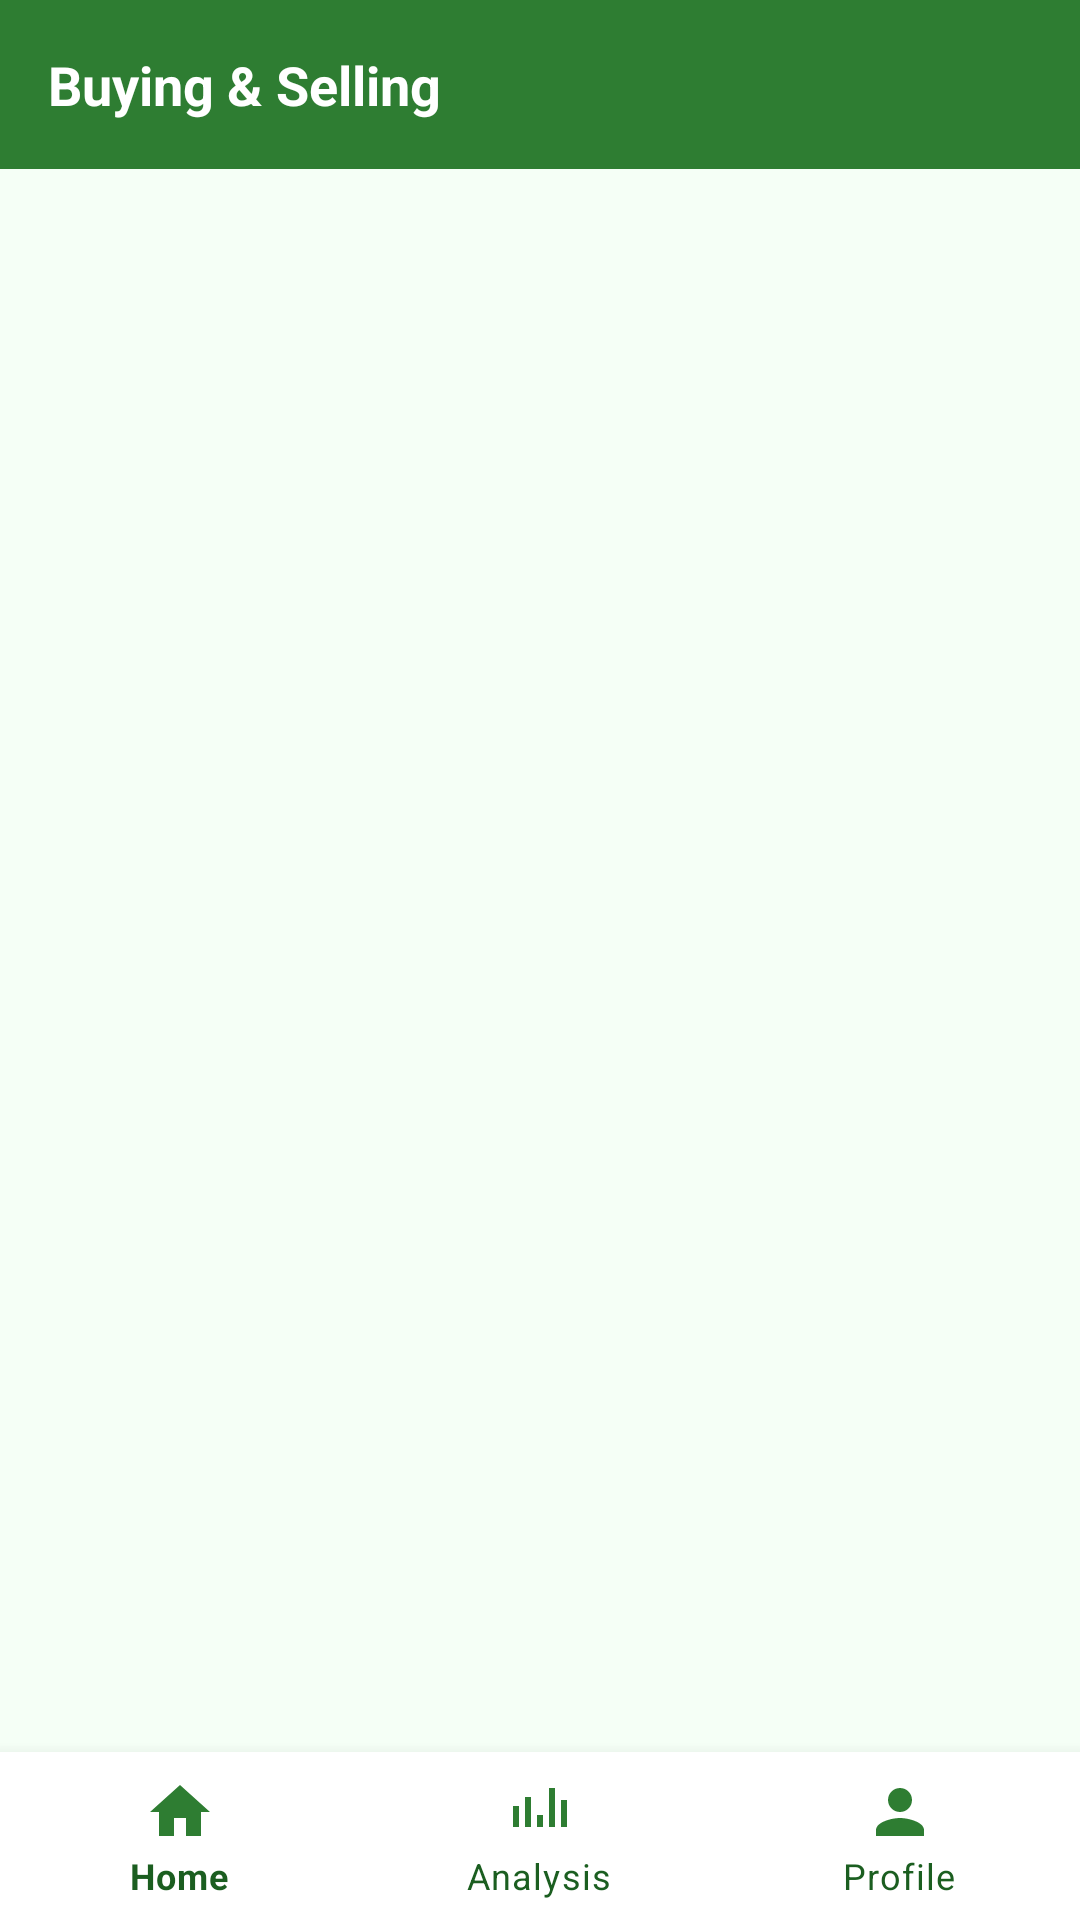

The Android layout XML behind this screen, and the referenced resources:
<!-- AndroidManifest.xml: application theme Theme.AgroVers -->
<!-- res/layout/activity_buying_selling.xml -->
<?xml version="1.0" encoding="utf-8"?>
<androidx.constraintlayout.widget.ConstraintLayout xmlns:android="http://schemas.android.com/apk/res/android"
    xmlns:app="http://schemas.android.com/apk/res-auto"
    android:layout_width="match_parent"
    android:layout_height="match_parent">

    <TextView
        android:id="@+id/tvMarketTitle"
        android:layout_width="0dp"
        android:layout_height="wrap_content"
        android:background="@color/agro_green"
        android:padding="16dp"
        android:text="Buying &amp; Selling"
        android:textColor="@color/white"
        android:textSize="18sp"
        android:textStyle="bold"
        app:layout_constraintEnd_toEndOf="parent"
        app:layout_constraintStart_toStartOf="parent"
        app:layout_constraintTop_toTopOf="parent" />

    <androidx.recyclerview.widget.RecyclerView
        android:id="@+id/rvProducts"
        android:layout_width="0dp"
        android:layout_height="0dp"
        android:clipToPadding="false"
        android:paddingVertical="8dp"
        app:layout_constraintBottom_toTopOf="@id/bottomNavigationView"
        app:layout_constraintEnd_toEndOf="parent"
        app:layout_constraintStart_toStartOf="parent"
        app:layout_constraintTop_toBottomOf="@id/tvMarketTitle" />

    <com.google.android.material.bottomnavigation.BottomNavigationView
        android:id="@+id/bottomNavigationView"
        android:layout_width="0dp"
        android:layout_height="wrap_content"
        android:background="@color/white"
        app:itemIconTint="@color/agro_green"
        app:itemTextColor="@color/agro_green_dark"
        app:layout_constraintBottom_toBottomOf="parent"
        app:layout_constraintEnd_toEndOf="parent"
        app:layout_constraintStart_toStartOf="parent"
        app:menu="@menu/bottom_nav_menu" />

</androidx.constraintlayout.widget.ConstraintLayout>
<!-- resources referenced by this layout -->
<resources>
  <color name="agro_green">#2E7D32</color>
  <color name="agro_green_dark">#1B5E20</color>
  <color name="white">#FFFFFF</color>
  <style name="Theme.AgroVers" parent="Theme.MaterialComponents.DayNight.NoActionBar">
          <item name="colorPrimary">@color/agro_green</item>
          <item name="colorPrimaryVariant">@color/agro_green_dark</item>
          <item name="colorSecondary">@color/agro_green_light</item>
          <item name="android:statusBarColor">@color/agro_green_dark</item>
          <item name="android:windowBackground">@color/agro_bg</item>
          <item name="android:navigationBarColor" tools:targetApi="l">@color/white</item>
      </style>
  <color name="agro_green_light">#A5D6A7</color>
  <color name="agro_bg">#F5FFF6</color>
</resources>
